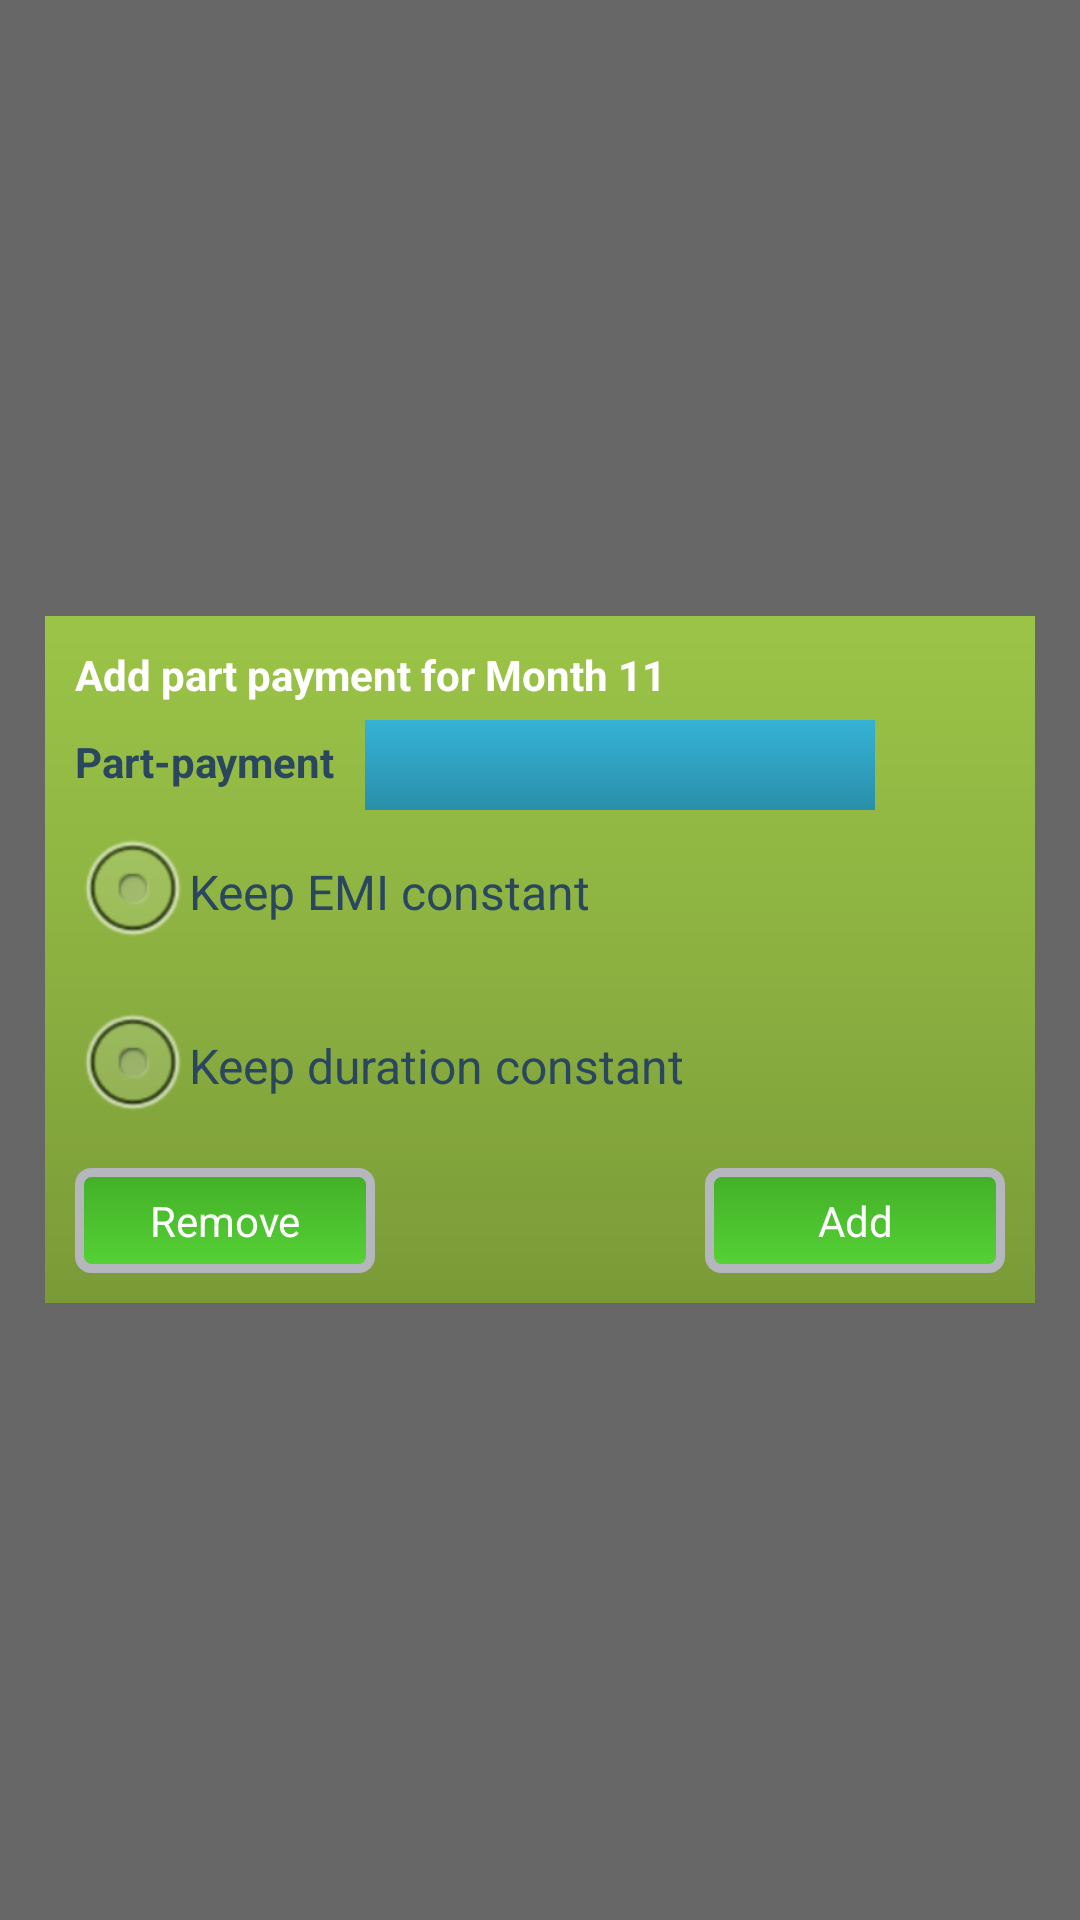

This screen was rendered from an Android layout file. Write that file and the resources it references.
<!-- AndroidManifest.xml: application theme AppTheme -->
<!-- res/layout/dialog_part_payment.xml -->
<?xml version="1.0" encoding="utf-8"?>

<RelativeLayout xmlns:android="http://schemas.android.com/apk/res/android"
    android:layout_width="match_parent"
    android:layout_height="match_parent"
    android:background="@color/floating_background"
    android:gravity="center" >

    <RelativeLayout
        android:layout_width="match_parent"
        android:layout_height="wrap_content"
        android:layout_margin="15dp"
        android:background="@drawable/main_header"
        android:padding="10dp" >

        <TextView
            android:id="@+id/text_month"
            android:layout_width="wrap_content"
            android:layout_height="wrap_content"
            android:text="Add part payment for Month 11"
            android:textColor="#FFFFFF"
            android:textStyle="bold" />

        <TextView
            android:id="@+id/text_part"
            android:layout_width="wrap_content"
            android:layout_height="wrap_content"
            android:layout_below="@+id/text_month"
            android:layout_marginTop="10dp"
            android:text="@string/part_payment"
            android:textColor="#2B4760"
            android:textStyle="bold" />

        <EditText
            android:id="@+id/edit_text_part"
            android:layout_width="wrap_content"
            android:layout_height="30dp"
            android:layout_alignBaseline="@+id/text_part"
            android:layout_marginLeft="10dp"
            android:layout_toRightOf="@+id/text_part"
            android:background="@drawable/textbluegradient"
            android:inputType="numberDecimal"
            android:minWidth="170dp"
            android:textColor="#FFFFFF"
            android:gravity="right" />

        <RadioGroup
            android:id="@+id/radio_group"
            android:layout_width="match_parent"
            android:layout_height="wrap_content"
            android:layout_below="@+id/text_part"
            android:orientation="vertical" >

            <RadioButton
                android:id="@+id/radio_emi"
                android:layout_width="wrap_content"
                android:layout_height="wrap_content"
                android:layout_marginTop="10dp"
                android:text="@string/keep_emi_constant"
                android:textColor="#2B4760" />

            <RadioButton
                android:id="@+id/radio_duration"
                android:layout_width="wrap_content"
                android:layout_height="wrap_content"
                android:layout_marginTop="10dp"
                android:text="@string/keep_duration_constant"
                android:textColor="#2B4760" />
        </RadioGroup>

        <Button
            android:id="@+id/btn_remove"
            android:layout_width="100dp"
            android:layout_height="wrap_content"
            android:layout_alignParentLeft="true"
            android:layout_below="@+id/radio_group"
            android:layout_marginTop="10dp"
            android:background="@drawable/smallbutton"
            android:text="@string/remove"
            android:textColor="#FFFFFF" />

        <Button
            android:id="@+id/btn_add"
            android:layout_width="100dp"
            android:layout_height="wrap_content"
            android:layout_alignParentRight="true"
            android:layout_below="@+id/radio_group"
            android:layout_marginTop="10dp"
            android:background="@drawable/smallbutton"
            android:text="@string/add"
            android:textColor="#FFFFFF" />
    </RelativeLayout>

</RelativeLayout>
<!-- resources referenced by this layout -->
<resources>
  <color name="floating_background">#98000000</color>
  <!-- drawable main_header (drawable) -->
  <?xml version="1.0" encoding="utf-8"?>
  
  <shape xmlns:android="http://schemas.android.com/apk/res/android"
      android:shape="rectangle">
    <gradient
        android:startColor="#9BC447"
        android:centerColor="#8CB141"
        android:endColor="#7A9A37"
        android:angle="270" />
  </shape>
  <!-- drawable smallbutton (drawable) -->
  <?xml version="1.0" encoding="utf-8"?>
  
  <selector xmlns:android="http://schemas.android.com/apk/res/android">	
  <item android:state_pressed="true" xmlns:android="http://schemas.android.com/apk/res/android">
       <shape>
           <solid android:color="#05AA4E" />
           <stroke android:width="1dp" android:color="#53933f" />
           <corners android:radius="3dp" />
           <padding android:bottom="8dp" android:left="8dp" android:right="8dp" android:top="8dp" />         
       </shape>    
  </item>
  <item>
      <shape>
          <gradient android:angle="270" android:endColor="#56d236" android:startColor="#42af27" />
          <stroke android:width="3dp" android:color="#B6B6BE" />
          <corners android:radius="4dp" />
          <padding android:bottom="8dp" android:left="8dp" android:right="8dp" android:top="8dp" />        
      </shape>
  </item>
  </selector>
  <!-- drawable textbluegradient (drawable) -->
  <?xml version="1.0" encoding="utf-8"?>
  
  <selector xmlns:android="http://schemas.android.com/apk/res/android">
     <item android:state_focused="true">
      <shape>
          <gradient
              android:angle="90"
              android:startColor="#35B2D5"
              android:endColor="#2A8FA9"
              android:type="linear" />
          <stroke android:color="#00DBFF" android:width="3dp"/>
      </shape>
  	</item> 
  	<item>
  	    <shape>
  	        <gradient
  	            android:angle="90"
  	            android:startColor="#2A8FA9"
  	            android:endColor="#35B2D5"
  	            android:type="linear" />
  	    </shape>
  	</item>
  </selector>
  <string name="add">Add</string>
  <string name="keep_duration_constant">Keep duration constant</string>
  <string name="keep_emi_constant">Keep EMI constant</string>
  <string name="part_payment">Part-payment</string>
  <string name="remove">Remove</string>
  <style name="AppTheme" parent="AppBaseTheme">
          
      </style>
  <style name="AppBaseTheme" parent="android:Theme.Light">
          
      </style>
</resources>
